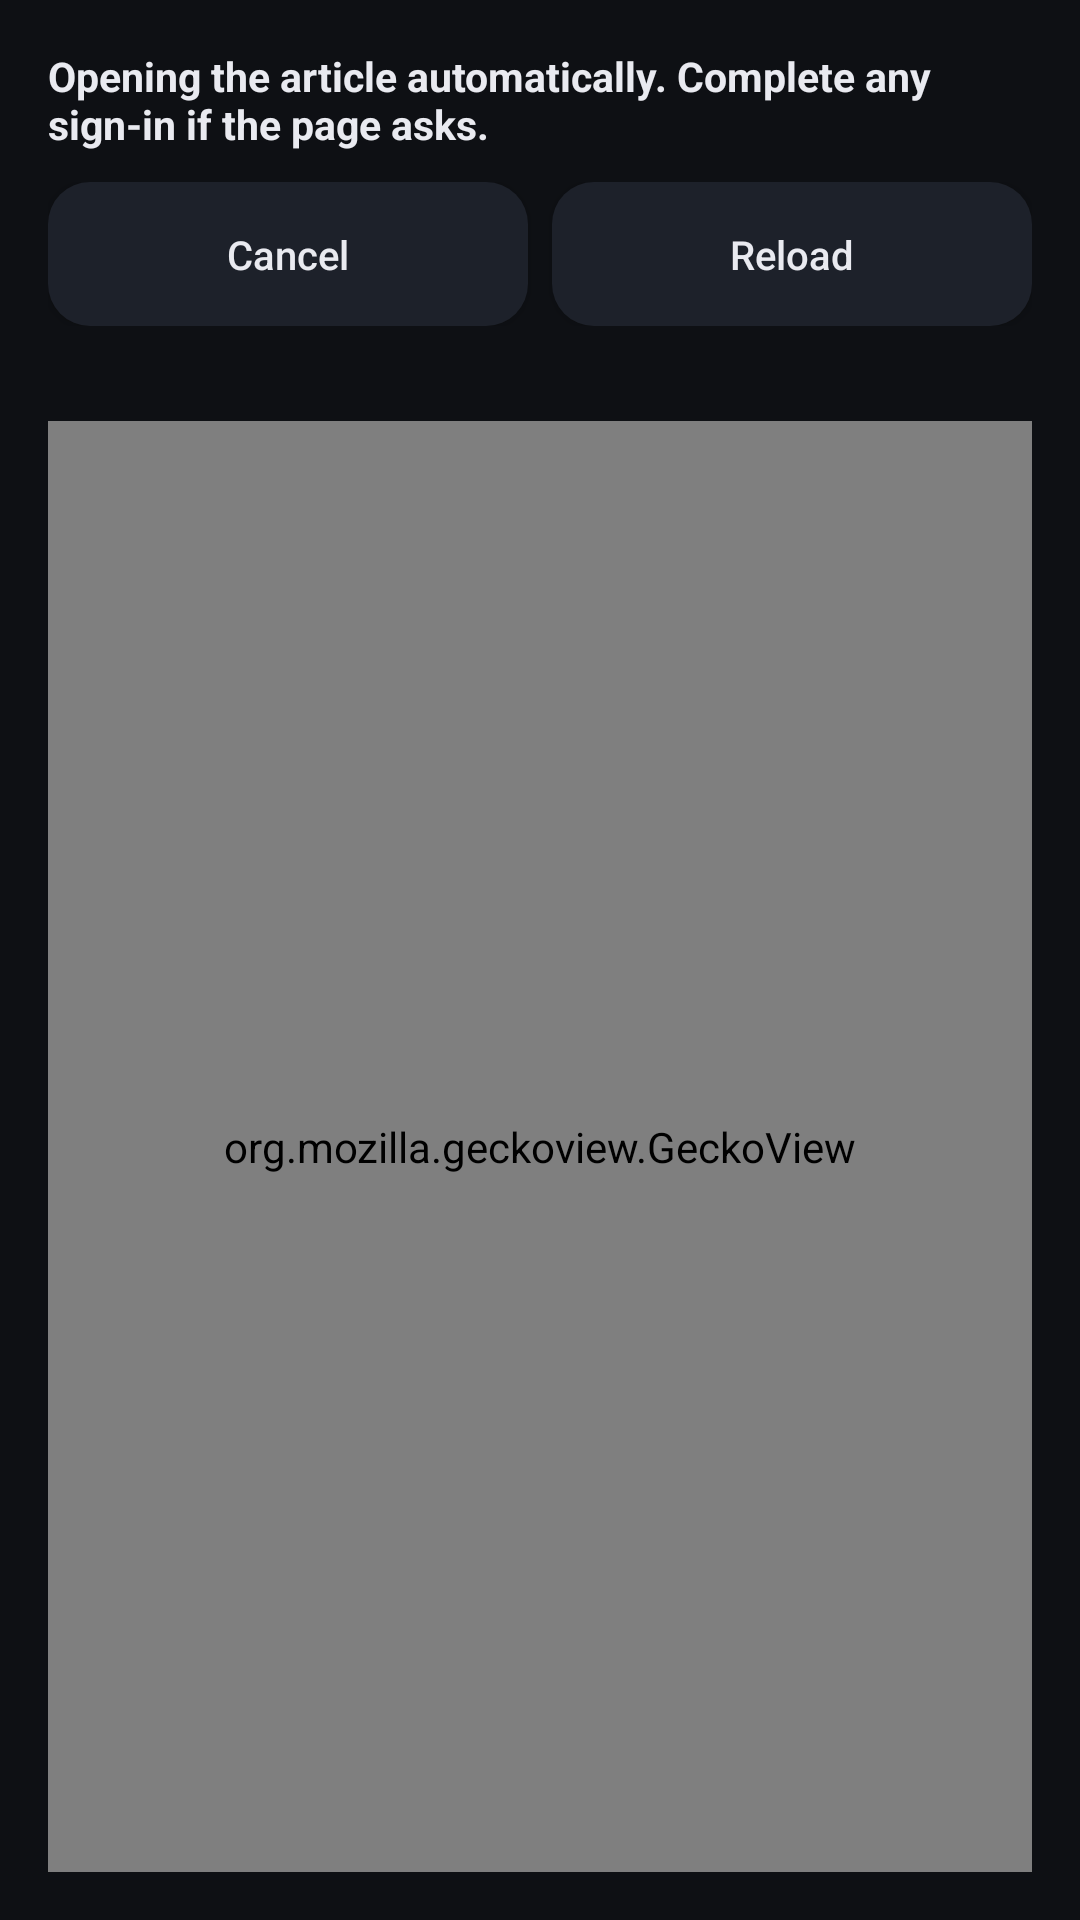

Android layout source for this screen:
<!-- AndroidManifest.xml: application theme ReadlyTheme -->
<!-- res/layout/activity_article.xml -->
<?xml version="1.0" encoding="utf-8"?>
<LinearLayout xmlns:android="http://schemas.android.com/apk/res/android"
    android:layout_width="match_parent"
    android:layout_height="match_parent"
    android:orientation="vertical"
    android:padding="16dp">

    <TextView
        android:layout_width="match_parent"
        android:layout_height="wrap_content"
        android:text="@string/article_help"
        android:textColor="@color/text"
        android:textSize="13.5sp"
        android:textStyle="bold" />

    <LinearLayout
        android:layout_width="match_parent"
        android:layout_height="wrap_content"
        android:layout_marginTop="10dp"
        android:orientation="horizontal">

        <Button
            style="@style/Btn.Ghost"
            android:id="@+id/articleCancelButton"
            android:layout_width="0dp"
            android:layout_height="wrap_content"
            android:layout_weight="1"
            android:text="@string/article_cancel" />

        <Button
            style="@style/Btn.Ghost"
            android:id="@+id/articleReloadButton"
            android:layout_width="0dp"
            android:layout_height="wrap_content"
            android:layout_marginStart="8dp"
            android:layout_weight="1"
            android:text="@string/article_reload" />
    </LinearLayout>

    <TextView
        android:id="@+id/articleStatus"
        style="@style/Small"
        android:layout_width="match_parent"
        android:layout_height="wrap_content"
        android:layout_marginTop="8dp" />

    <org.mozilla.geckoview.GeckoView
        android:id="@+id/articleGeckoView"
        android:layout_width="match_parent"
        android:layout_height="0dp"
        android:layout_marginTop="8dp"
        android:layout_weight="1" />
</LinearLayout>
<!-- resources referenced by this layout -->
<resources>
  <color name="text">#E9EAF0</color>
  <string name="article_cancel">Cancel</string>
  <string name="article_help">Opening the article automatically. Complete any sign-in if the page asks.</string>
  <string name="article_reload">Reload</string>
  <style name="Btn.Ghost" />
  <style name="Small">
          <item name="android:textSize">@dimen/text_small</item>
          <item name="android:textColor">@color/text2</item>
          <item name="android:fontFamily">sans-serif</item>
      </style>
  <style name="ReadlyTheme" parent="@android:style/Theme.Material.NoActionBar">
          <item name="android:windowBackground">@color/bg</item>
          <item name="android:statusBarColor">@color/bg</item>
          <item name="android:navigationBarColor">@color/bg</item>
          <item name="android:windowLightStatusBar">false</item>
          <item name="android:colorAccent">@color/accent</item>
          <item name="android:textColorPrimary">@color/text</item>
          <item name="android:textColorSecondary">@color/text2</item>
          <item name="android:buttonStyle">@style/Btn</item>
          <item name="android:switchStyle">@style/SheetSwitch</item>
      </style>
  <dimen name="text_small">11.5sp</dimen>
  <color name="text2">#A3A8B6</color>
  <color name="bg">#0E1014</color>
  <color name="accent">#B4A2F7</color>
  <style name="Btn" parent="@android:style/Widget.Material.Button">
          <item name="android:background">@drawable/btn_ghost</item>
          <item name="android:textColor">@color/btn_ghost_text</item>
          <item name="android:textAllCaps">false</item>
          <item name="android:maxLines">1</item>
          <item name="android:ellipsize">end</item>
          <item name="android:autoSizeTextType">uniform</item>
          <item name="android:autoSizeMinTextSize">@dimen/autosize_min</item>
          <item name="android:autoSizeMaxTextSize">@dimen/text_body</item>
          <item name="android:textSize">@dimen/text_body</item>
          <item name="android:fontFamily">sans-serif-medium</item>
          <item name="android:minHeight">48dp</item>
          <item name="android:paddingStart">14dp</item>
          <item name="android:paddingEnd">14dp</item>
      </style>
  <dimen name="autosize_min">11sp</dimen>
  <dimen name="text_body">13.5sp</dimen>
  <!-- drawable switch_thumb (drawable) -->
  <?xml version="1.0" encoding="utf-8"?>
  <shape xmlns:android="http://schemas.android.com/apk/res/android" android:shape="oval">
      <size android:width="32dp" android:height="32dp" />
      <solid android:color="@color/switch_thumb" />
  </shape>
  <!-- drawable switch_track (drawable) -->
  <?xml version="1.0" encoding="utf-8"?>
  <shape xmlns:android="http://schemas.android.com/apk/res/android" android:shape="rectangle">
      <size android:width="76dp" android:height="28dp" />
      <corners android:radius="14dp" />
      <solid android:color="@color/switch_track" />
      <stroke android:width="1dp" android:color="@color/switch_outline" />
      <padding android:left="2dp" android:top="0dp" android:right="2dp" android:bottom="0dp" />
  </shape>
  <string name="switch_on">ON</string>
  <string name="switch_off">OFF</string>
  <style name="SwitchStateText" parent="@android:style/TextAppearance.Material.Caption">
          <item name="android:textColor">@color/onAccent</item>
          <item name="android:textSize">12sp</item>
          <item name="android:textStyle">bold</item>
          <item name="android:fontFamily">sans-serif-medium</item>
      </style>
  <dimen name="radius_button">14dp</dimen>
  <color name="surface1">#161920</color>
  <color name="surface2">#1D212A</color>
  <color name="onAccent">#16121F</color>
</resources>
